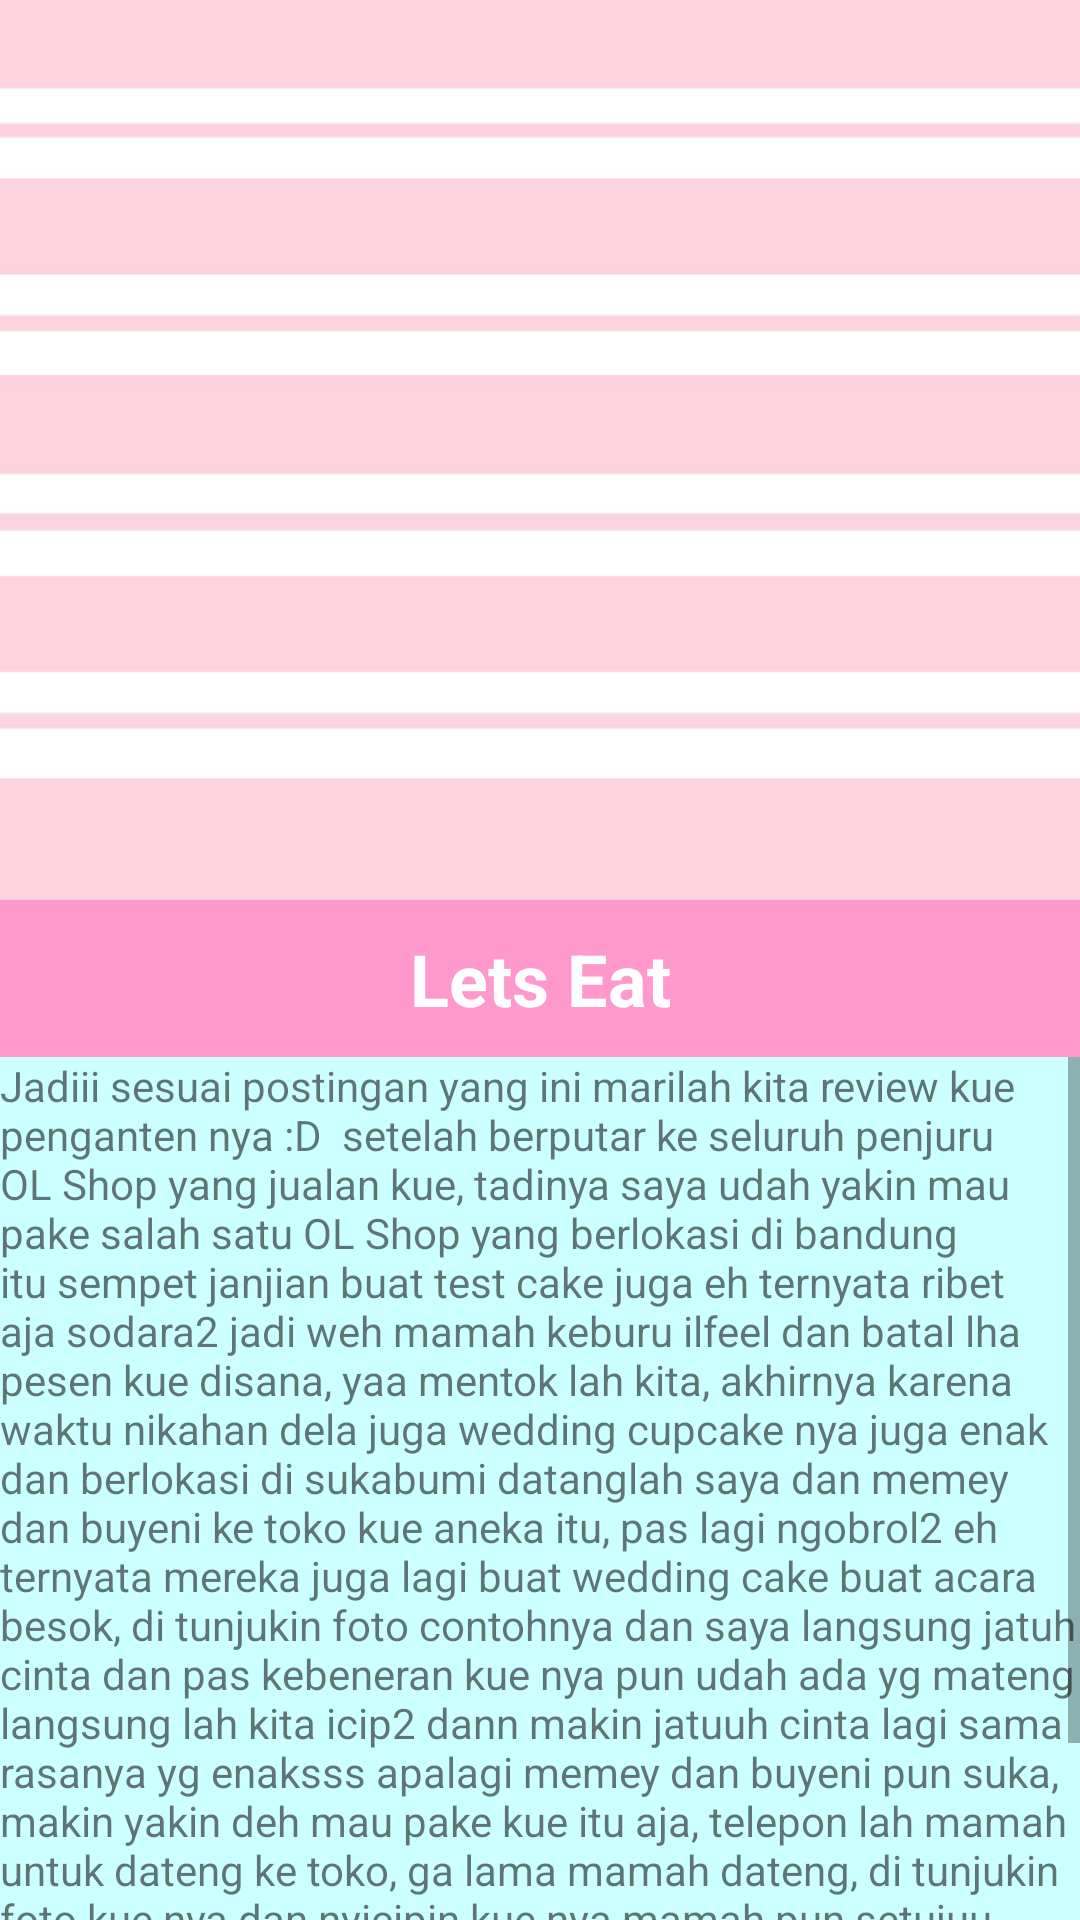

Write the Android layout XML for this screen, with the resource values it uses.
<!-- AndroidManifest.xml: application theme AppTheme -->
<!-- res/layout/activity_main.xml -->
<?xml version="1.0" encoding="utf-8"?>
<RelativeLayout xmlns:android="http://schemas.android.com/apk/res/android"
    xmlns:app="http://schemas.android.com/apk/res-auto"
    xmlns:tools="http://schemas.android.com/tools"
    android:layout_width="match_parent"
    android:layout_height="match_parent"
    tools:context="com.example.asepmohamadnoor.belajar_android.MainActivity">
    <ImageView
        android:id="@+id/gambar1"
        android:layout_width="match_parent"
        android:layout_height="300dp"
        android:src="@drawable/baru"
        android:scaleType="centerCrop"
        />

    <TextView
        android:id="@+id/textView"
        android:layout_width="match_parent"
        android:layout_height="wrap_content"
        android:text="Lets Eat"
        style="@style/Title"
        android:layout_below="@+id/gambar1"
        android:layout_alignParentStart="true" />

    <ScrollView
        android:layout_width="match_parent"
        android:layout_height="wrap_content"
        android:layout_below="@id/textView"
        android:id="@+id/scrollView2" >
        <LinearLayout
            android:layout_width="match_parent"
            android:layout_height="wrap_content"
            android:layout_below="@+id/scrollView2"
            android:layout_alignParentStart="true">

            <TextView
                android:id="@+id/textView2"
                android:layout_width="wrap_content"
                android:layout_height="match_parent"
                android:background="#FFCCFFFF"
                android:text="Jadiii sesuai postingan yang ini marilah kita review kue penganten nya :D

setelah berputar ke seluruh penjuru OL Shop yang jualan kue, tadinya saya udah yakin mau pake salah satu OL Shop yang berlokasi di bandung itu sempet janjian buat test cake juga eh ternyata ribet aja sodara2 jadi weh mamah keburu ilfeel dan batal lha pesen kue disana, yaa mentok lah kita, akhirnya karena waktu nikahan dela juga wedding cupcake nya juga enak dan berlokasi di sukabumi datanglah saya dan memey dan buyeni ke toko kue aneka itu, pas lagi ngobrol2 eh ternyata mereka juga lagi buat wedding cake buat acara besok, di tunjukin foto contohnya dan saya langsung jatuh cinta dan pas kebeneran kue nya pun udah ada yg mateng langsung lah kita icip2 dann makin jatuuh cinta lagi sama rasanya yg enaksss apalagi memey dan buyeni pun suka, makin yakin deh mau pake kue itu aja, telepon lah mamah untuk dateng ke toko, ga lama mamah dateng, di tunjukin foto kue nya dan nyicipin kue nya mamah pun setujuu, langsung obrol2 maunya saya gimana ga lama langsung sepakat (secara tinggal H-7 juga) dan di bayarlah DP (sama mamah cencunyah ;p).. phiuuhh selesai lha pencarian wedding cake.."/>
        </LinearLayout>
    </ScrollView>






</RelativeLayout>
<!-- resources referenced by this layout -->
<resources>
  <!-- drawable baru: jpg bitmap (drawable, 56176 bytes) -->
  <style name="Title">
          <item name="android:textSize">24dp</item>
          <item name="android:gravity">center</item>
          <item name="android:padding">10dp</item>
          <item name="android:background">#FFFF99CC</item>
          <item name="android:textStyle">bold</item>
          <item name="android:textColor">@android:color/white</item>
      </style>
  <style name="AppTheme" parent="Theme.AppCompat.Light.DarkActionBar">
          
          <item name="colorPrimary">@color/colorPrimary</item>
          <item name="colorPrimaryDark">@color/colorPrimaryDark</item>
          <item name="colorAccent">@color/colorAccent</item>
      </style>
  <color name="colorPrimary">#FFCC99FF</color>
  <color name="colorPrimaryDark">#FFCC99FF</color>
  <color name="colorAccent">#FF4081</color>
</resources>
